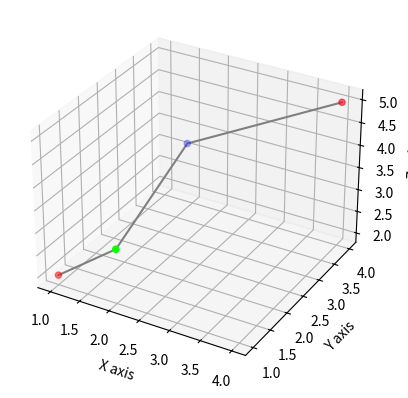

Python code for this plot:
import numpy as np
import matplotlib.pyplot as plt
from mpl_toolkits.mplot3d import Axes3D

X=np.array([[1,1],[2,1],[2,3],[4,4]])
y=np.array([2,3,4,5])

# approximating XA+c=y where, A and c line coefficients

# If you don't have matplotlib comment below code
fig = plt.figure()
ax = plt.axes(projection="3d")
ax.plot3D(X[:,0], X[:,1], y, 'gray')
ax.scatter3D(X[:,0], X[:,1], y, c=y, cmap='hsv')
ax.set_xlabel("X axis")
ax.set_ylabel("Y axis")
ax.set_zlabel("Z axis")
plt.show()



